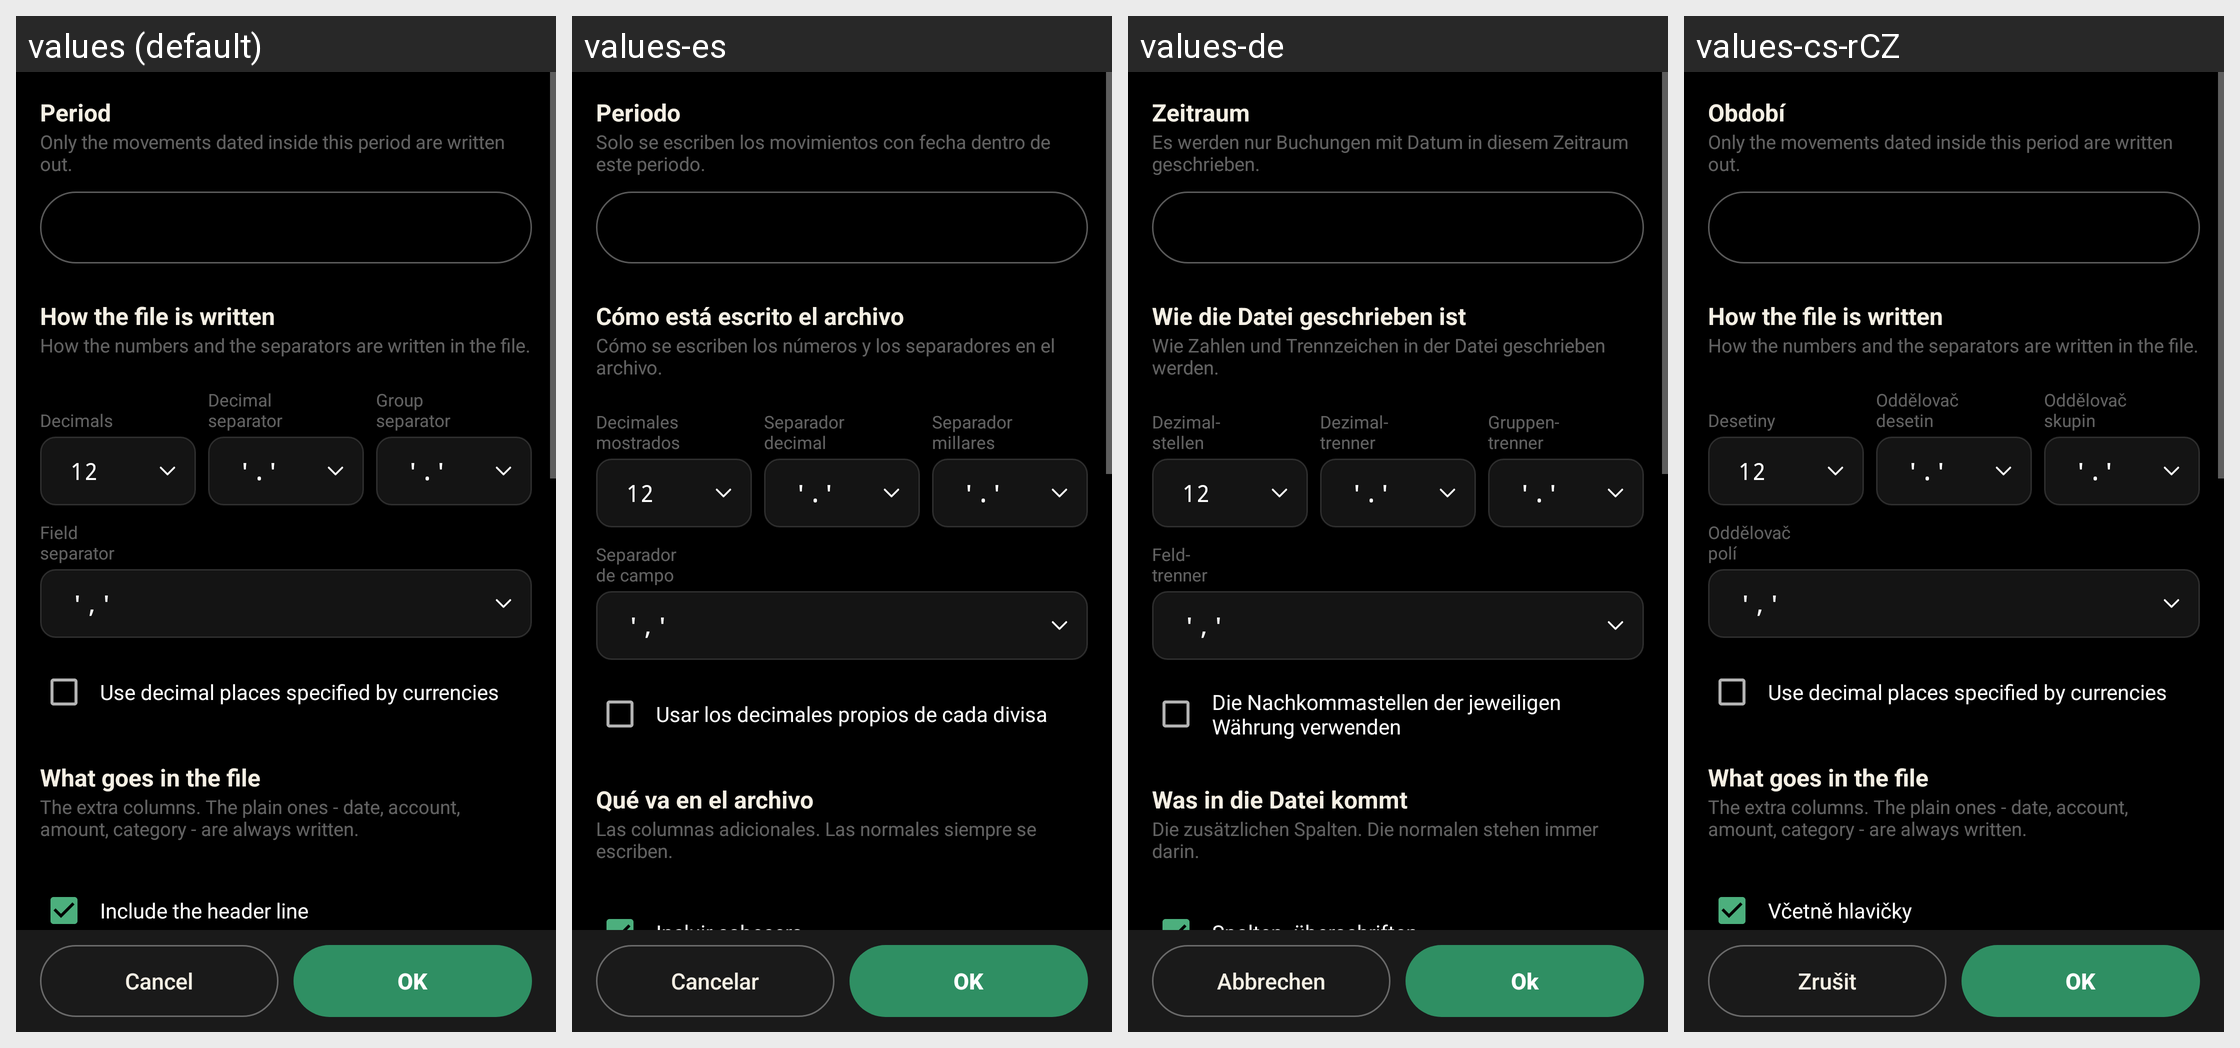

This grid shows one Android layout under several languages. Give, for every string resource on the screen, its name, the default text and each shown locale's text.
Android screen res/layout/csv_export.xml rendered under 4 locales, left to right: values (default), values-es, values-de, values-cs-rCZ. Device: Nexus 5 (rendered at 1080×1920; each locale shown at half size, 540×960, under a caption strip naming it); theme AppThemeCompat.
Other locales in the repository, not shown: values-ca, values-da, values-fr, values-hu, values-it, values-ko, values-no-rNB, values-pl, values-pt-rBR, values-pt-rPT, values-ro, values-ru, values-sk, values-uk-rUA, values-zh-rCN, values-zh-rTW.
Strings drawn on this screen, with the default value and each locale's value (text and hints the layout hard-codes, and strings that could not be matched under every locale, appear in the picture but are not listed):

period
  values: Period
  values-es: Periodo
  values-de: Zeitraum
  values-cs-rCZ: Období

csv_export_period_note
  values: Only the movements dated inside this period are written out.
  values-es: Solo se escriben los movimientos con fecha dentro de este periodo.
  values-de: Es werden nur Buchungen mit Datum in diesem Zeitraum geschrieben.
  values-cs-rCZ: Only the movements dated inside this period are written out.  [not translated; the default value is used]

csv_import_shape
  values: How the file is written
  values-es: Cómo está escrito el archivo
  values-de: Wie die Datei geschrieben ist
  values-cs-rCZ: How the file is written  [not translated; the default value is used]

csv_export_shape_note
  values: How the numbers and the separators are written in the file.
  values-es: Cómo se escriben los números y los separadores en el archivo.
  values-de: Wie Zahlen und Trennzeichen in der Datei geschrieben werden.
  values-cs-rCZ: How the numbers and the separators are written in the file.  [not translated; the default value is used]

decimals
  values: 
      Decimals
  values-es: Decimales
      mostrados
  values-de: Dezimal-
      stellen
  values-cs-rCZ: 
      Desetiny

decimal_separator
  values: Decimal
      separator
  values-es: Separador
      decimal
  values-de: Dezimal-
      trenner
  values-cs-rCZ: Oddělovač
      desetin

group_separator
  values: Group
      separator
  values-es: Separador
      millares
  values-de: Gruppen-
      trenner
  values-cs-rCZ: Oddělovač
      skupin

field_separator
  values: Field
      separator
  values-es: Separador
      de campo
  values-de: Feld-
      trenner
  values-cs-rCZ: Oddělovač
      polí

export_use_currency_specific_decimals
  values: Use decimal places specified by currencies
  values-es: Usar los decimales propios de cada divisa
  values-de: Die Nachkommastellen der jeweiligen Währung verwenden
  values-cs-rCZ: Use decimal places specified by currencies  [not translated; the default value is used]

csv_export_contents
  values: What goes in the file
  values-es: Qué va en el archivo
  values-de: Was in die Datei kommt
  values-cs-rCZ: What goes in the file  [not translated; the default value is used]

csv_export_contents_note
  values: The extra columns. The plain ones - date, account, amount, category - are always written.
  values-es: Las columnas adicionales. Las normales siempre se escriben.
  values-de: Die zusätzlichen Spalten. Die normalen stehen immer darin.
  values-cs-rCZ: The extra columns. The plain ones - date, account, amount, category - are always written.  [not translated; the default value is used]

include_header
  values: Include the header line
  values-es: Incluir cabecera
  values-de: Spalten- überschriften
  values-cs-rCZ: Včetně hlavičky

cancel
  values: Cancel
  values-es: Cancelar
  values-de: Abbrechen
  values-cs-rCZ: Zrušit

ok
  values: OK
  values-es: OK
  values-de: Ok
  values-cs-rCZ: OK
